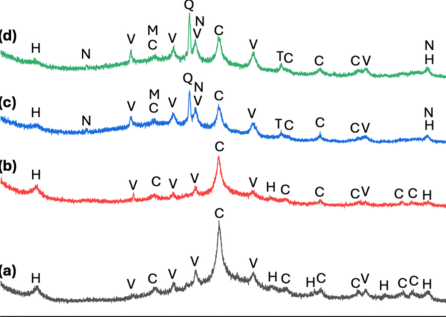

Source data for this figure (header and first rows):
x, y, pixel_x, pixel_y, gap_before
7.921, 0.1057, 117, 1404, 0
8.02, 0.1073, 118, 1404, 0
8.119, 0.09937, 119, 1406, 0
8.218, 0.09779, 120, 1407, 0
8.317, 0.09464, 121, 1408, 0
8.416, 0.09306, 122, 1408, 0
8.515, 0.09148, 123, 1409, 0
8.614, 0.08833, 124, 1410, 0
8.713, 0.08991, 125, 1410, 0
8.812, 0.08833, 126, 1410, 0
8.911, 0.08833, 127, 1410, 0
9.01, 0.0836, 128, 1412, 0
9.109, 0.08202, 129, 1412, 0
9.208, 0.08202, 130, 1412, 0
9.307, 0.08202, 131, 1412, 0
9.406, 0.07886, 132, 1413, 0
9.505, 0.08044, 133, 1412, 0
9.604, 0.07886, 134, 1413, 0
9.703, 0.07886, 135, 1413, 0
9.802, 0.07729, 136, 1414, 0
9.901, 0.07413, 137, 1414, 0
10.0, 0.07571, 138, 1414, 0
10.1, 0.07256, 139, 1415, 0
10.2, 0.07413, 140, 1414, 0
10.3, 0.07256, 141, 1415, 0
10.4, 0.07413, 142, 1414, 0
10.5, 0.07413, 143, 1414, 0
10.59, 0.07571, 144, 1414, 0
10.69, 0.07571, 145, 1414, 0
10.79, 0.07571, 146, 1414, 0
10.89, 0.07729, 147, 1414, 0
10.99, 0.08044, 148, 1412, 0
11.09, 0.08044, 149, 1412, 0
11.19, 0.0836, 150, 1412, 0
11.29, 0.08833, 151, 1410, 0
11.39, 0.09148, 152, 1409, 0
11.49, 0.09306, 153, 1408, 0
11.58, 0.09464, 154, 1408, 0
11.68, 0.08991, 155, 1410, 0
11.78, 0.08202, 156, 1412, 0
11.88, 0.07886, 157, 1413, 0
11.98, 0.07413, 158, 1414, 0
12.08, 0.07098, 159, 1416, 0
12.18, 0.0694, 160, 1416, 0
12.28, 0.06782, 161, 1416, 0
12.38, 0.06625, 162, 1417, 0
12.48, 0.06467, 163, 1418, 0
12.57, 0.06309, 164, 1418, 0
12.67, 0.06151, 165, 1418, 0
12.77, 0.06151, 166, 1418, 0
12.87, 0.05836, 167, 1420, 0
12.97, 0.05836, 168, 1420, 0
13.07, 0.05678, 169, 1420, 0
13.17, 0.05521, 170, 1420, 0
13.27, 0.05521, 171, 1420, 0
13.37, 0.05363, 172, 1421, 0
13.47, 0.05521, 173, 1420, 0
13.56, 0.05521, 174, 1420, 0
13.66, 0.05521, 175, 1420, 0
13.76, 0.05363, 176, 1421, 0
... 387 more rows
